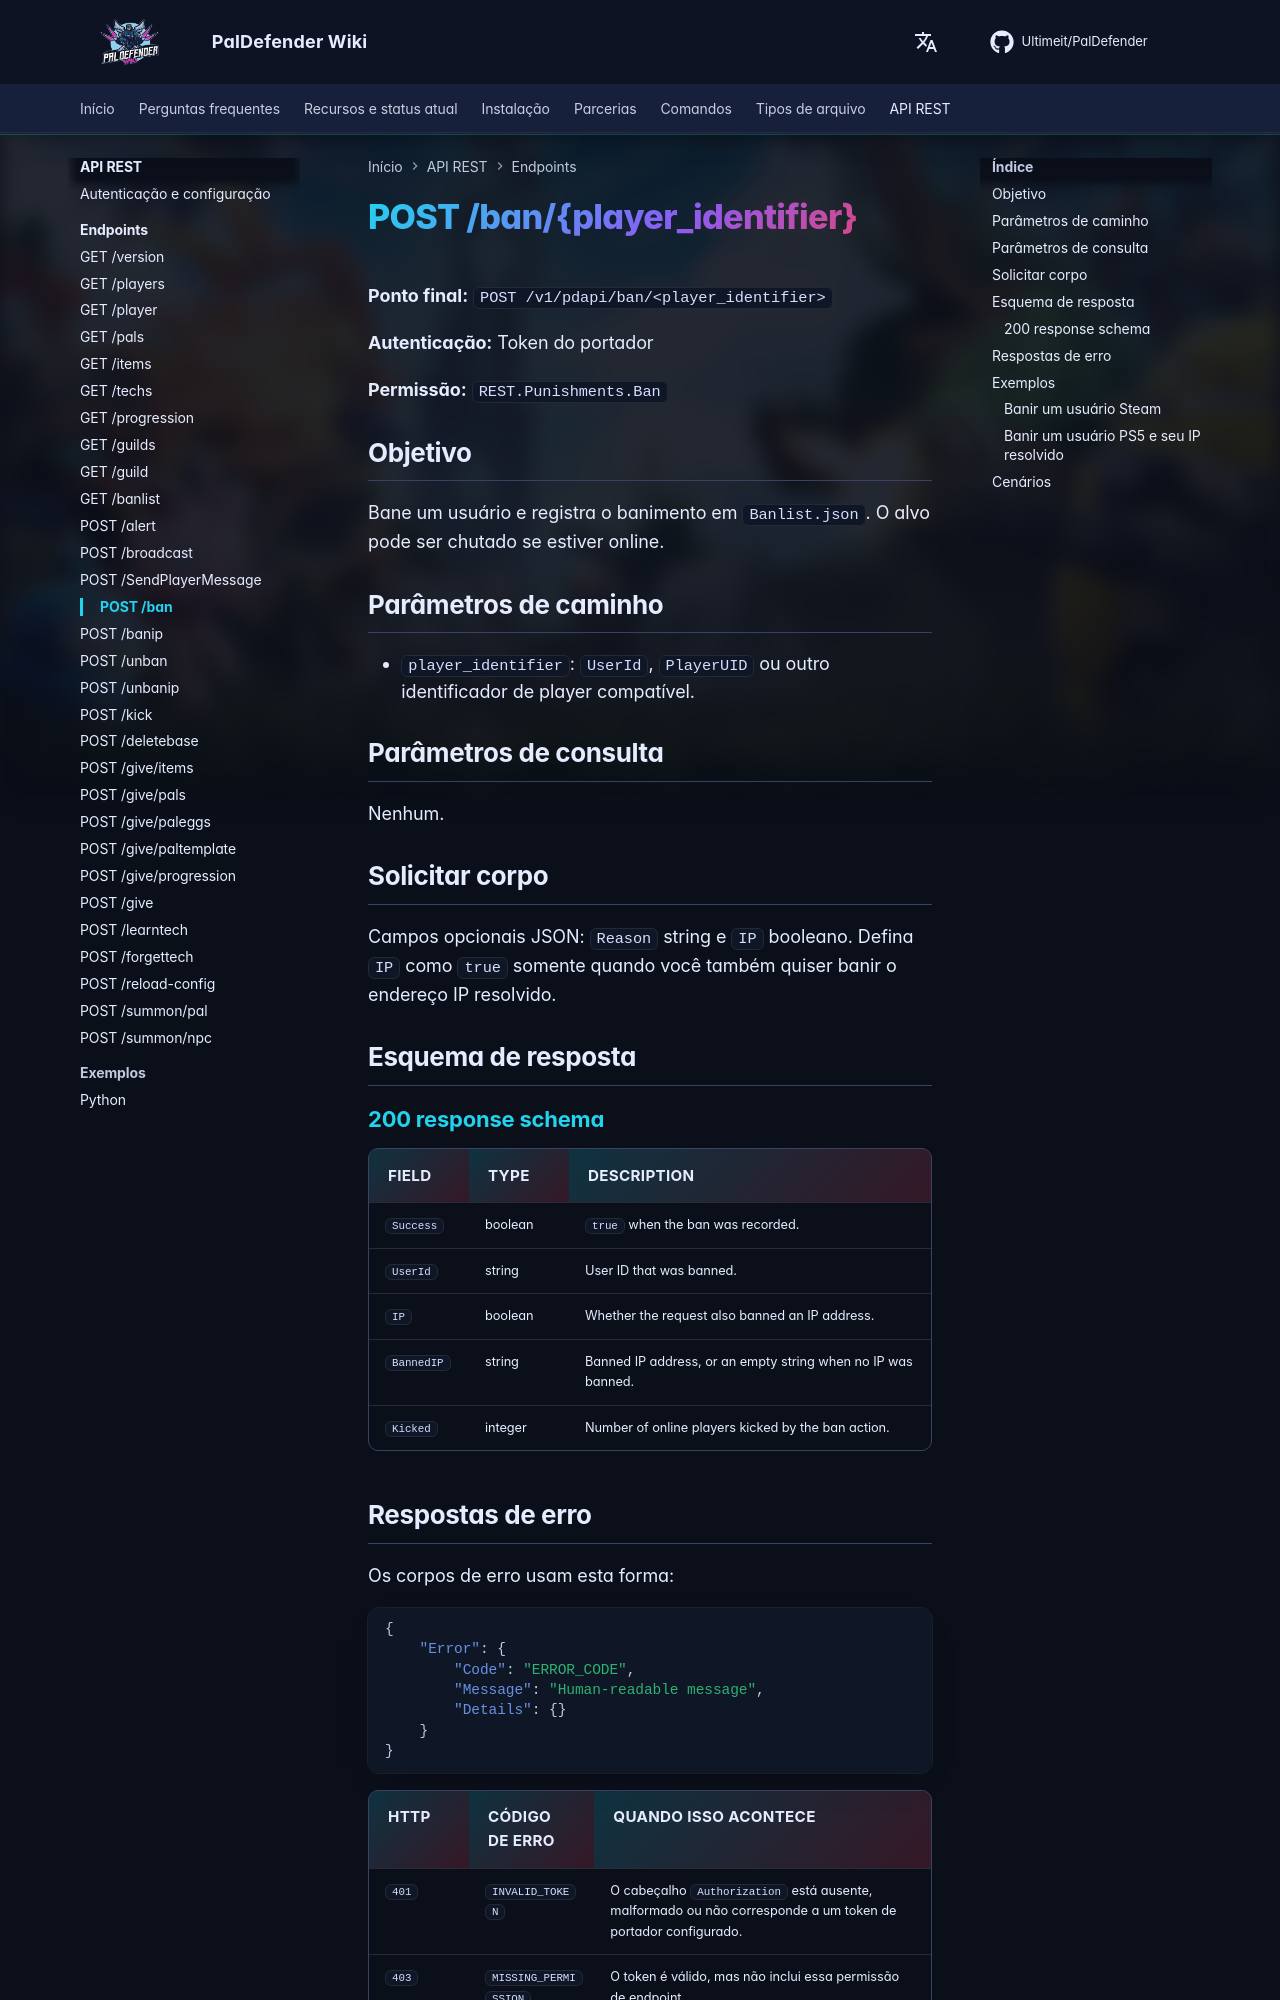

repository: Ultimeit/PalDefender · page: pt-BR/RESTAPI/Endpoints/ban/index.html · generator: mkdocs

# POST /ban/{player_identifier}



**Ponto final:** `POST /v1/pdapi/ban/<player_identifier>`

**Autenticação:** Token do portador

**Permissão:** `REST.Punishments.Ban`

## Objetivo

Bane um usuário e registra o banimento em `Banlist.json`. O alvo pode ser chutado se estiver online.

## Parâmetros de caminho

- `player_identifier`: `UserId`, `PlayerUID` ou outro identificador de player compatível.

## Parâmetros de consulta

Nenhum.

## Solicitar corpo

Campos opcionais JSON: `Reason` string e `IP` booleano. Defina `IP` como `true` somente quando você também quiser banir o endereço IP resolvido.

## Esquema de resposta

--8<-- "_snippets/restapi/schemas/ban.md"
